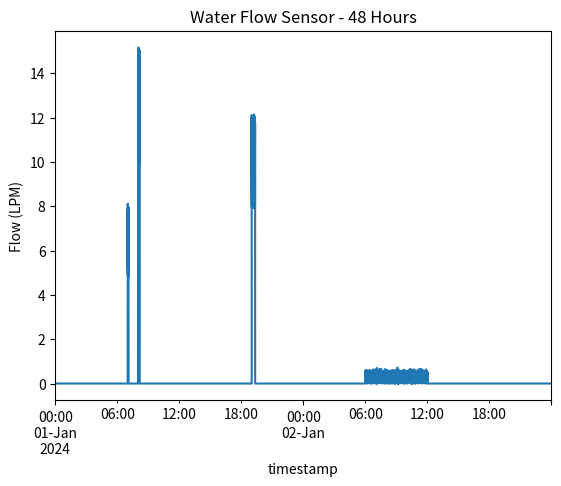

Here is the Python script that generated this plot:
import numpy as np
import pandas as pd
import matplotlib.pyplot as plt

np.random.seed(1)

#? WATER FLOW SENSOR – 48 HOURS

start_time = pd.Timestamp("2024-01-01 00:00:00")
seconds = 48 * 60 * 60  # 48 hours
time_index = pd.date_range(start_time, periods=seconds, freq="1s")

df = pd.DataFrame({"timestamp": time_index})
df["flow_lpm"] = 0.0

# Inject usage bursts
def inject_burst(start_hour, duration_sec, min_flow, max_flow):
    start = start_time + pd.Timedelta(hours=start_hour)
    end = start + pd.Timedelta(seconds=duration_sec)
    mask = (df["timestamp"] >= start) & (df["timestamp"] < end)
    df.loc[mask, "flow_lpm"] = np.random.uniform(min_flow, max_flow, mask.sum())

inject_burst(7, 300, 5, 8)     # Tap
inject_burst(8, 600, 10, 15)   # Shower
inject_burst(19, 1200, 8, 12) # Washing machine

# Inject slow leak (6 hours)
leak_start = start_time + pd.Timedelta(hours=30)
leak_end = leak_start + pd.Timedelta(hours=6)
leak_mask = (df["timestamp"] >= leak_start) & (df["timestamp"] < leak_end)
df.loc[leak_mask, "flow_lpm"] = 0.3

# Add noise 
noise_mask = df["flow_lpm"] > 0
df.loc[noise_mask, "flow_lpm"] += np.random.normal(0, 0.1, noise_mask.sum())
df["flow_lpm"] = df["flow_lpm"].clip(lower=0)

#? PANDAS TASKS

# Segment usage events
df["active"] = df["flow_lpm"] > 0.5
df["event_id"] = (df["active"] != df["active"].shift()).cumsum()

events = df[df["active"]].groupby("event_id").agg(
    start=("timestamp", "min"),
    end=("timestamp", "max"),
    duration_sec=("timestamp", "count"),
    avg_flow=("flow_lpm", "mean")
)

# Hourly water usage
df["hour"] = df["timestamp"].dt.floor("h")
hourly_usage = df.groupby("hour")["flow_lpm"].sum() / 60

# Leak detection
leak_hours = df[(df["flow_lpm"] > 0.1) & (df["flow_lpm"] < 0.5)] \
                .groupby("hour").size()

# Classification
def classify(row):
    if row.duration_sec < 300:
        return "Short usage"
    elif row.avg_flow > 10:
        return "High intensity"
    else:
        return "Normal usage"

events["pattern"] = events.apply(classify, axis=1)

# Leakage impact report
leak_volume = df.loc[leak_mask, "flow_lpm"].sum() / 60
print("\nLeakage Impact Report")
print("---------------------")
print("Leak duration: 6 hours")
print("Total leaked water (liters):", round(leak_volume, 2))

#? VISUALIZATION

plt.figure()
df.set_index("timestamp")["flow_lpm"].plot()
plt.title("Water Flow Sensor - 48 Hours")
plt.ylabel("Flow (LPM)")
plt.show()
